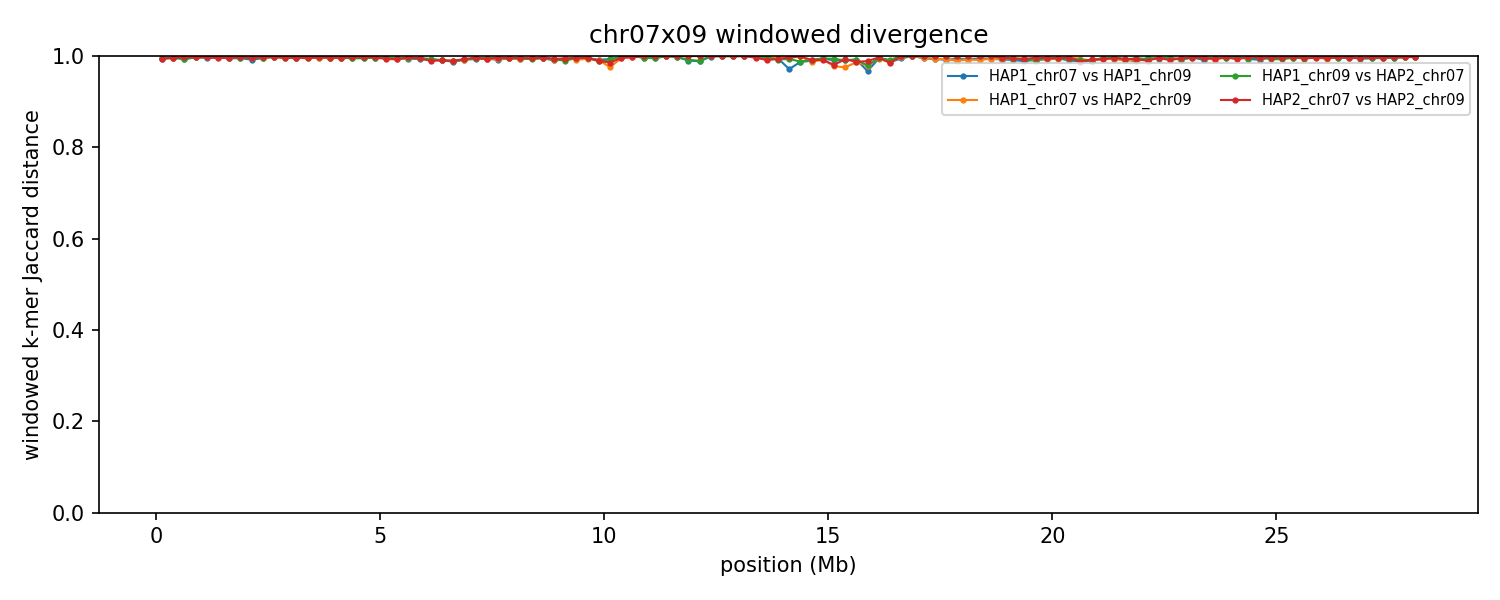

The table this chart was drawn from, first rows:
group	win_start	win_end	unit_a	unit_b	hap_a	hap_b	chrom_a	chrom_b	kmers_a	kmers_b	shared	union	jaccard_distance
chr07x09	1	250000	HAP1_chr07	HAP1_chr09	HAP1	HAP1	7	9	246905	245227	2794	489338	0.9943
chr07x09	1	250000	HAP1_chr07	HAP2_chr09	HAP1	HAP2	7	9	246905	240860	2248	485517	0.9954
chr07x09	1	250000	HAP1_chr09	HAP2_chr07	HAP1	HAP2	9	7	245227	246837	1739	490325	0.9965
chr07x09	1	250000	HAP2_chr07	HAP2_chr09	HAP2	HAP2	7	9	246837	240860	2994	484703	0.9938
chr07x09	250001	500000	HAP1_chr07	HAP1_chr09	HAP1	HAP1	7	9	245516	247318	2170	490664	0.9956
chr07x09	250001	500000	HAP1_chr07	HAP2_chr09	HAP1	HAP2	7	9	245516	247506	1963	491059	0.996
chr07x09	250001	500000	HAP1_chr09	HAP2_chr07	HAP1	HAP2	9	7	247318	246657	1877	492098	0.9962
chr07x09	250001	500000	HAP2_chr07	HAP2_chr09	HAP2	HAP2	7	9	246657	247506	1916	492247	0.9961
chr07x09	500001	750000	HAP1_chr07	HAP1_chr09	HAP1	HAP1	7	9	247888	245610	3110	490388	0.9937
chr07x09	500001	750000	HAP1_chr07	HAP2_chr09	HAP1	HAP2	7	9	247888	248122	1001	495009	0.998
chr07x09	500001	750000	HAP1_chr09	HAP2_chr07	HAP1	HAP2	9	7	245610	248357	3103	490864	0.9937
chr07x09	500001	750000	HAP2_chr07	HAP2_chr09	HAP2	HAP2	7	9	248357	248122	1450	495029	0.9971
chr07x09	750001	1000000	HAP1_chr07	HAP1_chr09	HAP1	HAP1	7	9	242273	247511	1578	488206	0.9968
chr07x09	750001	1000000	HAP1_chr07	HAP2_chr09	HAP1	HAP2	7	9	242273	247314	1107	488480	0.9977
chr07x09	750001	1000000	HAP1_chr09	HAP2_chr07	HAP1	HAP2	9	7	247511	246719	1531	492699	0.9969
chr07x09	750001	1000000	HAP2_chr07	HAP2_chr09	HAP2	HAP2	7	9	246719	247314	1290	492743	0.9974
chr07x09	1000001	1250000	HAP1_chr07	HAP1_chr09	HAP1	HAP1	7	9	233679	219421	1535	451565	0.9966
chr07x09	1000001	1250000	HAP1_chr07	HAP2_chr09	HAP1	HAP2	7	9	233679	246201	1179	478701	0.9975
chr07x09	1000001	1250000	HAP1_chr09	HAP2_chr07	HAP1	HAP2	9	7	219421	246445	1179	464687	0.9975
chr07x09	1000001	1250000	HAP2_chr07	HAP2_chr09	HAP2	HAP2	7	9	246445	246201	1426	491220	0.9971
chr07x09	1250001	1500000	HAP1_chr07	HAP1_chr09	HAP1	HAP1	7	9	248551	246755	1581	493725	0.9968
chr07x09	1250001	1500000	HAP1_chr07	HAP2_chr09	HAP1	HAP2	7	9	248551	246719	1325	493945	0.9973
chr07x09	1250001	1500000	HAP1_chr09	HAP2_chr07	HAP1	HAP2	9	7	246755	247756	1615	492896	0.9967
chr07x09	1250001	1500000	HAP2_chr07	HAP2_chr09	HAP2	HAP2	7	9	247756	246719	2298	492177	0.9953
chr07x09	1500001	1750000	HAP1_chr07	HAP1_chr09	HAP1	HAP1	7	9	239389	245860	2522	482727	0.9948
chr07x09	1500001	1750000	HAP1_chr07	HAP2_chr09	HAP1	HAP2	7	9	239389	244125	2280	481234	0.9953
chr07x09	1500001	1750000	HAP1_chr09	HAP2_chr07	HAP1	HAP2	9	7	245860	238128	1820	482168	0.9962
chr07x09	1500001	1750000	HAP2_chr07	HAP2_chr09	HAP2	HAP2	7	9	238128	244125	1725	480528	0.9964
chr07x09	1750001	2000000	HAP1_chr07	HAP1_chr09	HAP1	HAP1	7	9	247501	244685	2259	489927	0.9954
chr07x09	1750001	2000000	HAP1_chr07	HAP2_chr09	HAP1	HAP2	7	9	247501	245830	1480	491851	0.997
chr07x09	1750001	2000000	HAP1_chr09	HAP2_chr07	HAP1	HAP2	9	7	244685	246236	2323	488598	0.9952
chr07x09	1750001	2000000	HAP2_chr07	HAP2_chr09	HAP2	HAP2	7	9	246236	245830	1598	490468	0.9967
chr07x09	2000001	2250000	HAP1_chr07	HAP1_chr09	HAP1	HAP1	7	9	246805	246779	3985	489599	0.9919
chr07x09	2000001	2250000	HAP1_chr07	HAP2_chr09	HAP1	HAP2	7	9	246805	247630	1990	492445	0.996
chr07x09	2000001	2250000	HAP1_chr09	HAP2_chr07	HAP1	HAP2	9	7	246779	247372	1642	492509	0.9967
chr07x09	2000001	2250000	HAP2_chr07	HAP2_chr09	HAP2	HAP2	7	9	247372	247630	2196	492806	0.9955
chr07x09	2250001	2500000	HAP1_chr07	HAP1_chr09	HAP1	HAP1	7	9	248072	242918	2244	488746	0.9954
chr07x09	2250001	2500000	HAP1_chr07	HAP2_chr09	HAP1	HAP2	7	9	248072	242969	2097	488944	0.9957
chr07x09	2250001	2500000	HAP1_chr09	HAP2_chr07	HAP1	HAP2	9	7	242918	248290	1620	489588	0.9967
chr07x09	2250001	2500000	HAP2_chr07	HAP2_chr09	HAP2	HAP2	7	9	248290	242969	1420	489839	0.9971
chr07x09	2500001	2750000	HAP1_chr07	HAP1_chr09	HAP1	HAP1	7	9	248031	233346	973	480404	0.998
chr07x09	2500001	2750000	HAP1_chr07	HAP2_chr09	HAP1	HAP2	7	9	248031	241914	1347	488598	0.9972
chr07x09	2500001	2750000	HAP1_chr09	HAP2_chr07	HAP1	HAP2	9	7	233346	247554	853	480047	0.9982
chr07x09	2500001	2750000	HAP2_chr07	HAP2_chr09	HAP2	HAP2	7	9	247554	241914	977	488491	0.998
chr07x09	2750001	3000000	HAP1_chr07	HAP1_chr09	HAP1	HAP1	7	9	248245	246863	1339	493769	0.9973
chr07x09	2750001	3000000	HAP1_chr07	HAP2_chr09	HAP1	HAP2	7	9	248245	245542	1340	492447	0.9973
chr07x09	2750001	3000000	HAP1_chr09	HAP2_chr07	HAP1	HAP2	9	7	246863	248134	2227	492770	0.9955
chr07x09	2750001	3000000	HAP2_chr07	HAP2_chr09	HAP2	HAP2	7	9	248134	245542	2005	491671	0.9959
chr07x09	3000001	3250000	HAP1_chr07	HAP1_chr09	HAP1	HAP1	7	9	246558	239910	1669	484799	0.9966
chr07x09	3000001	3250000	HAP1_chr07	HAP2_chr09	HAP1	HAP2	7	9	246558	246353	1839	491072	0.9963
chr07x09	3000001	3250000	HAP1_chr09	HAP2_chr07	HAP1	HAP2	9	7	239910	247156	1720	485346	0.9965
chr07x09	3000001	3250000	HAP2_chr07	HAP2_chr09	HAP2	HAP2	7	9	247156	246353	1780	491729	0.9964
chr07x09	3250001	3500000	HAP1_chr07	HAP1_chr09	HAP1	HAP1	7	9	247096	230538	1388	476246	0.9971
chr07x09	3250001	3500000	HAP1_chr07	HAP2_chr09	HAP1	HAP2	7	9	247096	233736	1442	479390	0.997
chr07x09	3250001	3500000	HAP1_chr09	HAP2_chr07	HAP1	HAP2	9	7	230538	241516	1600	470454	0.9966
chr07x09	3250001	3500000	HAP2_chr07	HAP2_chr09	HAP2	HAP2	7	9	241516	233736	2296	472956	0.9951
chr07x09	3500001	3750000	HAP1_chr07	HAP1_chr09	HAP1	HAP1	7	9	247523	244492	1922	490093	0.9961
chr07x09	3500001	3750000	HAP1_chr07	HAP2_chr09	HAP1	HAP2	7	9	247523	241160	1950	486733	0.996
chr07x09	3500001	3750000	HAP1_chr09	HAP2_chr07	HAP1	HAP2	9	7	244492	247105	1552	490045	0.9968
chr07x09	3500001	3750000	HAP2_chr07	HAP2_chr09	HAP2	HAP2	7	9	247105	241160	1491	486774	0.9969
... 392 more rows
